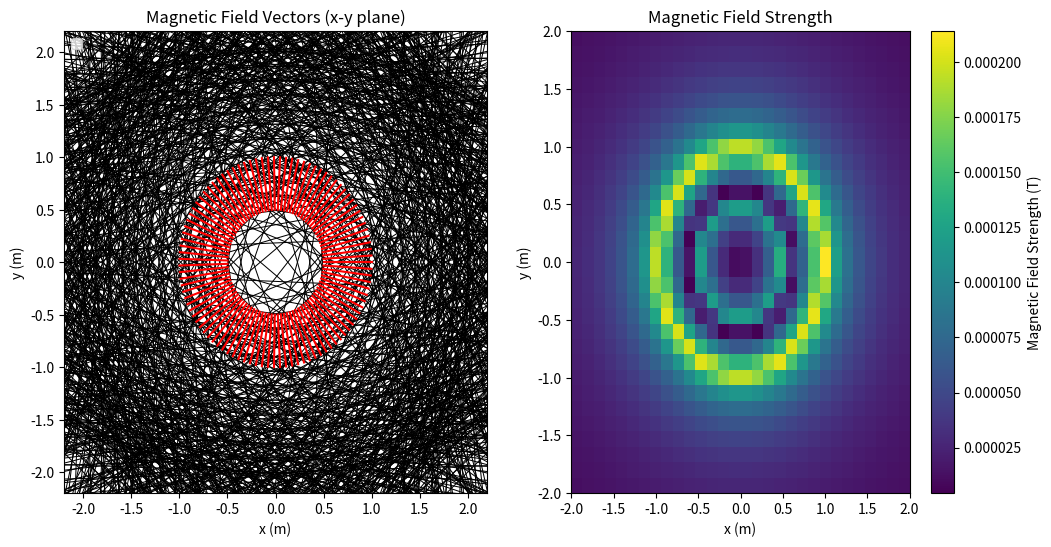

Generate this figure with matplotlib:
import numpy as np
import matplotlib.pyplot as plt

# Define constants and parameters
mu_0 = 4 * np.pi * 1e-7  # Permeability of free space
M = 1.0  # Magnetization (assumed uniform along z-axis)
R1 = 0.5  # Inner radius of the ring
R2 = 1.0  # Outer radius of the ring
h = 0.1   # Height of the ring
n_rings = 100
n_theta = 100
dtheta = 2 * np.pi / n_theta  # Small increment of the angle
const = mu_0 / (4 * np.pi)

# Discretize radii and angles
radii = np.linspace(R1, R2, n_rings)
theta = np.linspace(0, 2 * np.pi, n_theta)
cos_theta = np.cos(theta)
sin_theta = np.sin(theta)

# Precompute positions and current elements
x_primes = radii[:, np.newaxis] * cos_theta
y_primes = radii[:, np.newaxis] * sin_theta
z_prime_top = h / 2
z_prime_bottom = -h / 2
dI_top = M * radii[:, np.newaxis] * dtheta
dI_bottom = dI_top

# Create a grid of points in the x-y plane to visualize the field
x_values = np.linspace(-2, 2, 30)
y_values = np.linspace(-2, 2, 30)
X, Y = np.meshgrid(x_values, y_values)

Bx = np.zeros_like(X)
By = np.zeros_like(Y)
B_mag = np.zeros_like(X)

# Vectorized calculation of the magnetic field at each grid point
for i in range(X.shape[0]):
    for j in range(X.shape[1]):
        x = X[i, j]
        y = Y[i, j]
        
        # Broadcast the x and y values to match the shape of x_primes and y_primes
        x_diff = x - x_primes
        y_diff = y - y_primes
        z_diff_top = -z_prime_top
        z_diff_bottom = -z_prime_bottom
        
        # Compute the r_vecs and their magnitudes
        r_vecs_top = np.array([x_diff, y_diff, z_diff_top * np.ones_like(x_diff)])
        r_vecs_bottom = np.array([x_diff, y_diff, z_diff_bottom * np.ones_like(x_diff)])
        r_mags_top = np.linalg.norm(r_vecs_top, axis=0)
        r_mags_bottom = np.linalg.norm(r_vecs_bottom, axis=0)
        
        # Compute the cross product for the Biot-Savart law
        dB_top = const * (dI_top * np.cross([0, 0, 1], r_vecs_top, axis=0)) / r_mags_top**3
        dB_bottom = const * (dI_bottom * np.cross([0, 0, 1], r_vecs_bottom, axis=0)) / r_mags_bottom**3
        
        # Sum up the contributions
        Bx[i, j] = np.sum(dB_top[0] + dB_bottom[0])
        By[i, j] = np.sum(dB_top[1] + dB_bottom[1])
        B_mag[i, j] = np.sqrt(Bx[i, j]**2 + By[i, j]**2)  # Field magnitude

# Plot the magnetic field vectors and field strength
plt.figure(figsize=(12, 6))

# Plot the magnetic field vectors
plt.subplot(1, 2, 1)
plt.quiver(X, Y, Bx, By, scale=1e-7, pivot='middle', color='k')
plt.title('Magnetic Field Vectors (x-y plane)')
plt.xlabel('x (m)')
plt.ylabel('y (m)')

# Plot the field magnitude with a color map
plt.subplot(1, 2, 2)
plt.imshow(B_mag, extent=(x_values.min(), x_values.max(), y_values.min(), y_values.max()), origin='lower', aspect='auto', cmap='viridis')
plt.colorbar(label='Magnetic Field Strength (T)')
plt.title('Magnetic Field Strength')
plt.xlabel('x (m)')
plt.ylabel('y (m)')

# Plot the ring for reference
ring_x = radii[:, np.newaxis] * cos_theta
ring_y = radii[:, np.newaxis] * sin_theta
plt.subplot(1, 2, 1)
plt.plot(ring_x, ring_y, 'r-' )
plt.legend()

plt.show()
